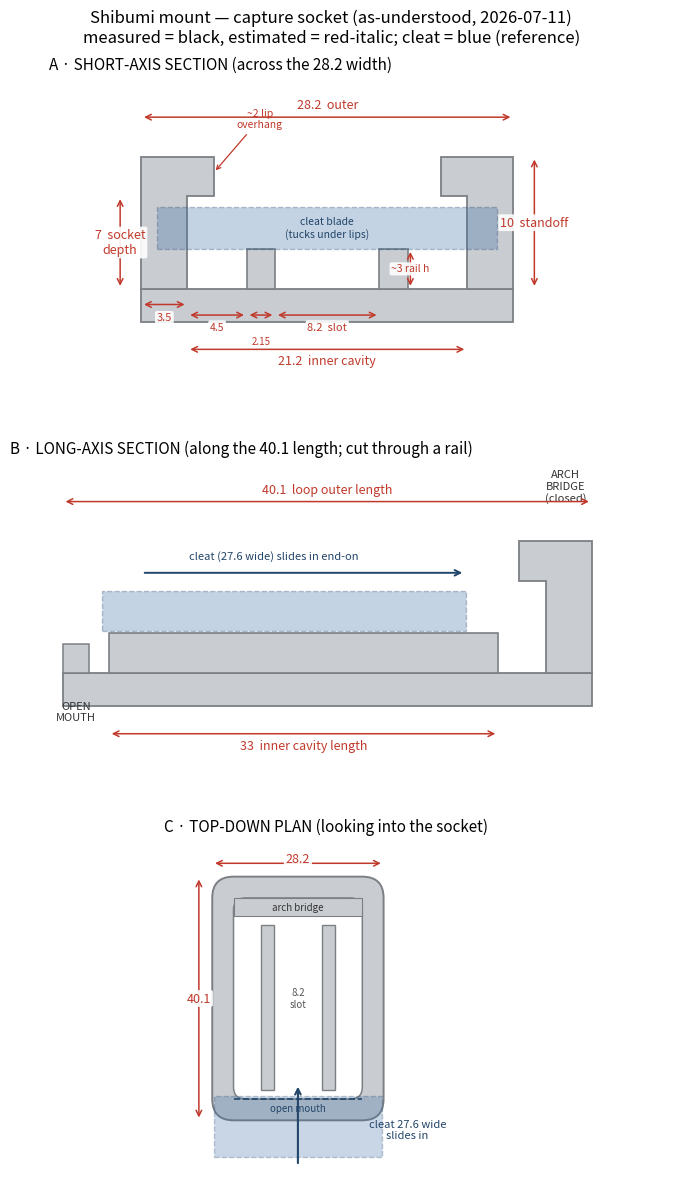

The matplotlib source for this figure: (Note: this script raises an exception after producing the figure.)
#!/usr/bin/env python3
"""Dimensioned reference drawing of the Shibumi mount capture-socket (as-understood).
Three panels: short-axis section, long-axis section, top-down plan. Units = mm."""
import matplotlib
matplotlib.use("Agg")
import matplotlib.pyplot as plt
from matplotlib.patches import Rectangle, FancyArrow, PathPatch
from matplotlib.path import Path

GREY = "#c9ccd1"
GREY_E = "#7c8085"
CLEAT = "#3a6ea5"
DIM = "#c0392b"

def dim(ax, x1, y1, x2, y2, text, off=0, tside="mid", fs=9):
    """simple dimension line with ticks + centered label"""
    ax.annotate("", xy=(x2, y2), xytext=(x1, y1),
                arrowprops=dict(arrowstyle="<->", color=DIM, lw=1.1))
    mx, my = (x1 + x2) / 2, (y1 + y2) / 2
    ax.text(mx, my + off, text, color=DIM, fontsize=fs, ha="center", va="center",
            bbox=dict(boxstyle="round,pad=0.15", fc="white", ec="none", alpha=0.9))

def wall_with_lip(ax, x_out, direction, floor=0.0, wall_t=3.5, h=10.0, lip=2.0, lip_h=3.0):
    """draw one side wall as a filled polygon with an inward-curling lip at the top.
       direction=+1 wall on the left (lip points +x), -1 wall on the right."""
    xi = x_out + direction * wall_t          # inner face x
    xl = xi + direction * lip                 # lip inner edge (curls toward cavity)
    verts = [
        (x_out, floor), (x_out, floor + h),   # outer face up
        (xl, floor + h),                       # across the top (lip tip)
        (xl, floor + h - lip_h),               # down the lip inner face
        (xi, floor + h - lip_h),               # back out to main inner face (undercut ledge)
        (xi, floor),                           # main inner face down to floor
    ]
    ax.add_patch(plt.Polygon(verts, closed=True, fc=GREY, ec=GREY_E, lw=1.3))

fig = plt.figure(figsize=(9.2, 12.4), dpi=130)
fig.suptitle("Shibumi mount — capture socket (as-understood, 2026-07-11)\n"
             "measured = black, estimated = red-italic; cleat = blue (reference)",
             fontsize=12, y=0.985)

# ---------------- Panel A: SHORT-AXIS SECTION ----------------
axA = fig.add_axes([0.08, 0.68, 0.86, 0.25]); axA.set_aspect("equal"); axA.axis("off")
axA.set_title("A · SHORT-AXIS SECTION (across the 28.2 width)", fontsize=11, loc="left")
OW, IW, WT, H, LIP, LIPH = 28.2, 21.2, 3.5, 10.0, 2.0, 3.0
BACK = 2.5
# backing plate
axA.add_patch(Rectangle((0, -BACK), OW, BACK, fc=GREY, ec=GREY_E, lw=1.3))
# walls + lips
wall_with_lip(axA, 0, +1, 0, WT, H, LIP, LIPH)
wall_with_lip(axA, OW, -1, 0, WT, H, LIP, LIPH)
# two thin low rails (measured: rail 2.15 wide, 4.5 from wall, 8.2 slot between)
rw, slot, wallgap = 2.15, 8.2, 4.5
cx = OW / 2
rails_x = [WT + wallgap, OW - WT - wallgap - rw]
for rx in rails_x:
    axA.add_patch(Rectangle((rx, 0), rw, 3.0, fc=GREY, ec=GREY_E, lw=1.2))
# cleat blade (dashed, sitting in cavity, tucked under lips)
axA.add_patch(Rectangle((WT-LIP-0.3, 3.0), IW+2*LIP+0.6, 3.2, fc=CLEAT, ec="#22456a",
                        lw=1.0, alpha=0.30, ls="--"))
axA.text(cx, 4.6, "cleat blade\n(tucks under lips)", fontsize=7.5, ha="center", va="center",
         color="#22456a")
# dims
dim(axA, 0, 13.0, OW, 13.0, "28.2  outer", off=0.9)
dim(axA, WT, -4.6, OW-WT, -4.6, "21.2  inner cavity", off=-0.9)
dim(axA, 0, -1.2, WT, -1.2, "3.5", off=-1.0, fs=8)
dim(axA, OW+1.6, 0, OW+1.6, H, "10  standoff", off=0); axA.text(OW+2.2, H/2, "", )
dim(axA, -1.6, 0, -1.6, H-LIPH, "7  socket\ndepth", off=0)
dim(axA, WT, -2.0, rails_x[0], -2.0, "4.5", off=-0.9, fs=7.5)
dim(axA, rails_x[0], -2.0, rails_x[0]+rw, -2.0, "2.15", off=-2.0, fs=7)
dim(axA, rails_x[0]+rw, -2.0, rails_x[1], -2.0, "8.2  slot", off=-0.9, fs=8)
dim(axA, rails_x[1]+rw+0.2, 3.0, rails_x[1]+rw+0.2, 0, "~3 rail h", off=0, fs=7.5)
axA.annotate("~2 lip\noverhang", xy=(WT+LIP, H-1.2), xytext=(WT+5.5, H+2.2),
             fontsize=7.5, color=DIM, ha="center",
             arrowprops=dict(arrowstyle="->", color=DIM, lw=0.9))
axA.set_xlim(-7, OW+9); axA.set_ylim(-7.5, 16)

# ---------------- Panel B: LONG-AXIS SECTION ----------------
axB = fig.add_axes([0.08, 0.37, 0.86, 0.25]); axB.set_aspect("equal"); axB.axis("off")
axB.set_title("B · LONG-AXIS SECTION (along the 40.1 length; cut through a rail)", fontsize=11, loc="left")
OL, IL = 40.1, 33.0
# backing
axB.add_patch(Rectangle((0, -BACK), OL, BACK, fc=GREY, ec=GREY_E, lw=1.3))
# far-end arch wall (right) with inward lip
wall_with_lip(axB, OL, -1, 0, WT, H, LIP, LIPH)
# arch bridge crown (rounded) over the far end
crown = Path([(OL-WT-2, H-LIPH), (OL-WT-2, H+1.6), (OL, H+1.6), (OL, H-LIPH)],
             [Path.MOVETO, Path.CURVE3, Path.CURVE3, Path.LINETO])
# low threshold at open mouth (left) - short stub
axB.add_patch(Rectangle((0, 0), 2.0, 2.2, fc=GREY, ec=GREY_E, lw=1.1))
# rail running the length
axB.add_patch(Rectangle((3.5, 0), IL-3.5, 3.0, fc=GREY, ec=GREY_E, lw=1.2))
# cleat sliding in (dashed arrow + blade)
axB.add_patch(Rectangle((3.0, 3.2), 27.6, 3.0, fc=CLEAT, ec="#22456a", lw=1.0, alpha=0.30, ls="--"))
axB.annotate("", xy=(30.5, 7.6), xytext=(6, 7.6),
             arrowprops=dict(arrowstyle="->", color="#22456a", lw=1.4))
axB.text(16, 8.6, "cleat (27.6 wide) slides in end-on", fontsize=8, ha="center", color="#22456a")
axB.text(1.0, -3.6, "OPEN\nMOUTH", fontsize=8, ha="center", color="#333")
axB.text(OL-2, H+3.0, "ARCH\nBRIDGE\n(closed)", fontsize=8, ha="center", color="#333")
# dims
dim(axB, 0, 13.0, OL, 13.0, "40.1  loop outer length", off=0.9)
dim(axB, 3.5, -4.6, IL, -4.6, "33  inner cavity length", off=-0.9)
axB.set_xlim(-4, OL+6); axB.set_ylim(-7.5, 16)

# ---------------- Panel C: PLAN VIEW ----------------
axC = fig.add_axes([0.08, 0.045, 0.86, 0.27]); axC.set_aspect("equal"); axC.axis("off")
axC.set_title("C · TOP-DOWN PLAN (looking into the socket)", fontsize=11, loc="left")
# outer loop (rounded rect) via FancyBbox-ish: use Rectangle rounded
from matplotlib.patches import FancyBboxPatch
axC.add_patch(FancyBboxPatch((0, 0), OW, OL, boxstyle="round,pad=0,rounding_size=3.5",
                             fc=GREY, ec=GREY_E, lw=1.4))
# cavity (open through the walls) — white rounded rect
axC.add_patch(FancyBboxPatch((WT, WT), OW-2*WT, OL-2*WT, boxstyle="round,pad=0,rounding_size=2",
                             fc="white", ec=GREY_E, lw=1.1))
# arch (closed far end) — fill the top band grey again
axC.add_patch(Rectangle((WT, OL-WT-3.0), OW-2*WT, 3.0, fc=GREY, ec=GREY_E, lw=0.8))
axC.text(cx, OL-WT-1.5, "arch bridge", fontsize=7, ha="center", va="center", color="#333")
# mouth (open near end) — dashed to show opening
axC.plot([WT, OW-WT], [WT, WT], color="#22456a", lw=1.2, ls="--")
axC.text(cx, WT-1.6, "open mouth", fontsize=7, ha="center", va="center", color="#22456a")
# two thin rails running lengthwise (2.15 wide, 4.5 from each wall)
for rx in rails_x:
    axC.add_patch(Rectangle((rx, WT+1.5), rw, OL-2*WT-6, fc=GREY, ec=GREY_E, lw=1.0))
axC.text(cx, OL/2, "8.2\nslot", fontsize=7, ha="center", va="center", color="#555")
# cleat sliding in
axC.add_patch(Rectangle((cx-27.6/2, -6), 27.6, 10, fc=CLEAT, ec="#22456a", lw=1.0, alpha=0.28, ls="--"))
axC.annotate("", xy=(cx, 6), xytext=(cx, -7.5),
             arrowprops=dict(arrowstyle="->", color="#22456a", lw=1.5))
axC.text(cx+18, -3, "cleat 27.6 wide\nslides in", fontsize=8, ha="center", color="#22456a")
# dims
dim(axC, -2.2, 0, -2.2, OL, "40.1", off=0)
dim(axC, 0, OL+2.2, OW, OL+2.2, "28.2", off=0.8)
axC.set_xlim(-8, OW+22); axC.set_ylim(-9, OL+6)

out = "/workspace/projects/3d-printing/designs/shibumi-mount-adapter/reference/socket-diagram.png"
fig.savefig(out, dpi=130, bbox_inches="tight", facecolor="white")
print("wrote", out)
